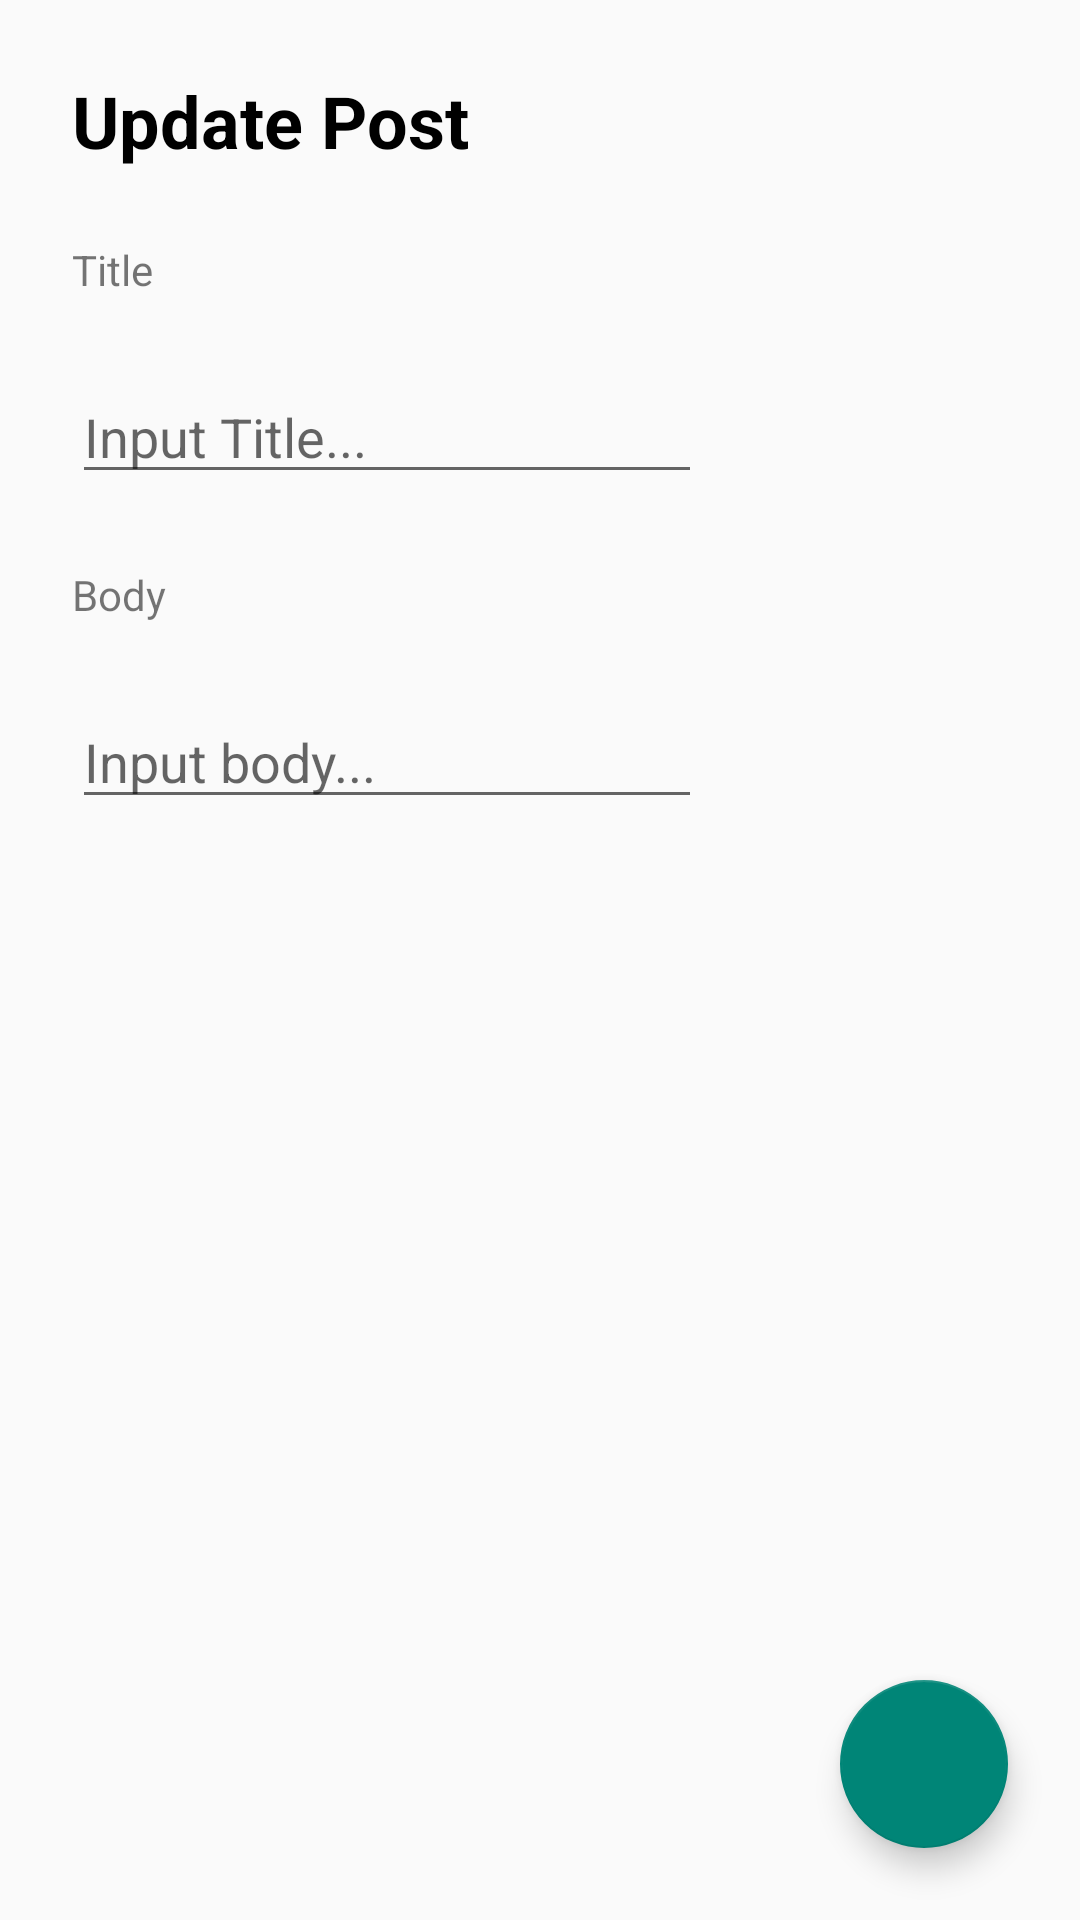

Layout XML and referenced resources for this Android screen:
<!-- AndroidManifest.xml: application theme Theme.PostApp -->
<!-- res/layout/update_post.xml -->
<?xml version="1.0" encoding="utf-8"?>
<androidx.constraintlayout.widget.ConstraintLayout xmlns:android="http://schemas.android.com/apk/res/android"
    android:layout_width="match_parent"
    android:layout_height="match_parent"
    xmlns:app="http://schemas.android.com/apk/res-auto">

    <TextView
        android:id="@+id/tvinsertpost"
        android:layout_height="0dp"
        android:layout_width="wrap_content"
        android:text="Update Post"
        android:textColor="@android:color/background_dark"
        android:textSize="24sp"
        android:textStyle="bold"
        android:layout_margin="24dp"
        app:layout_constraintTop_toTopOf="parent"
        app:layout_constraintStart_toStartOf="parent"
        />
    <TextView
        android:id="@+id/tvtitle"
        android:layout_width="wrap_content"
        android:layout_height="wrap_content"
        android:text="Title"
        app:layout_constraintTop_toBottomOf="@+id/tvinsertpost"
        app:layout_constraintStart_toStartOf="parent"
        android:layout_margin="24dp"
        />
    <EditText
        android:id="@+id/ettitle"
        android:layout_width="wrap_content"
        android:layout_height="wrap_content"
        android:ems="10"
        android:layout_margin="24dp"
        android:hint="Input Title..."
        app:layout_constraintTop_toBottomOf="@+id/tvtitle"
        app:layout_constraintStart_toStartOf="parent"
        />
    <TextView
        android:id="@+id/tvbody"
        android:layout_width="wrap_content"
        android:layout_height="wrap_content"
        android:text="Body"
        app:layout_constraintTop_toBottomOf="@+id/ettitle"
        app:layout_constraintStart_toStartOf="parent"
        android:layout_margin="24dp"
        />
    <EditText
        android:id="@+id/etbody"
        android:layout_width="wrap_content"
        android:layout_height="wrap_content"
        android:ems="10"
        android:layout_margin="24dp"
        android:hint="Input body..."
        app:layout_constraintTop_toBottomOf="@+id/tvbody"
        app:layout_constraintStart_toStartOf="parent"
        />

    <com.google.android.material.floatingactionbutton.FloatingActionButton
        android:id="@+id/fabdone"
        android:layout_height="wrap_content"
        android:layout_width="wrap_content"
        android:layout_margin="24dp"
        android:src="@drawable/ic_done"
        app:layout_constraintBottom_toBottomOf="parent"
        app:layout_constraintEnd_toEndOf="parent"

        />

</androidx.constraintlayout.widget.ConstraintLayout>
<!-- resources referenced by this layout -->
<resources>
  <style name="Theme.PostApp" parent="Theme.AppCompat.DayNight.DarkActionBar">
          
          <item name="colorPrimary">@color/purple_500</item>
          <item name="colorPrimaryVariant">@color/purple_700</item>
          <item name="colorOnPrimary">@color/white</item>
          
          <item name="colorSecondary">@color/teal_200</item>
          <item name="colorSecondaryVariant">@color/teal_700</item>
          <item name="colorOnSecondary">@color/black</item>
          
          <item name="android:statusBarColor" tools:targetApi="l">?attr/colorPrimaryVariant</item>
          
      </style>
  <!-- not gathered from this repository: default colours our renderer supplied (Android Studio template values) -->
  <color name="purple_500">#FF6200EE</color>
  <color name="purple_700">#FF3700B3</color>
  <color name="teal_200">#FF03DAC5</color>
  <color name="teal_700">#FF018786</color>
  <color name="black">#FF000000</color>
  <color name="white">#FFFFFFFF</color>
</resources>
